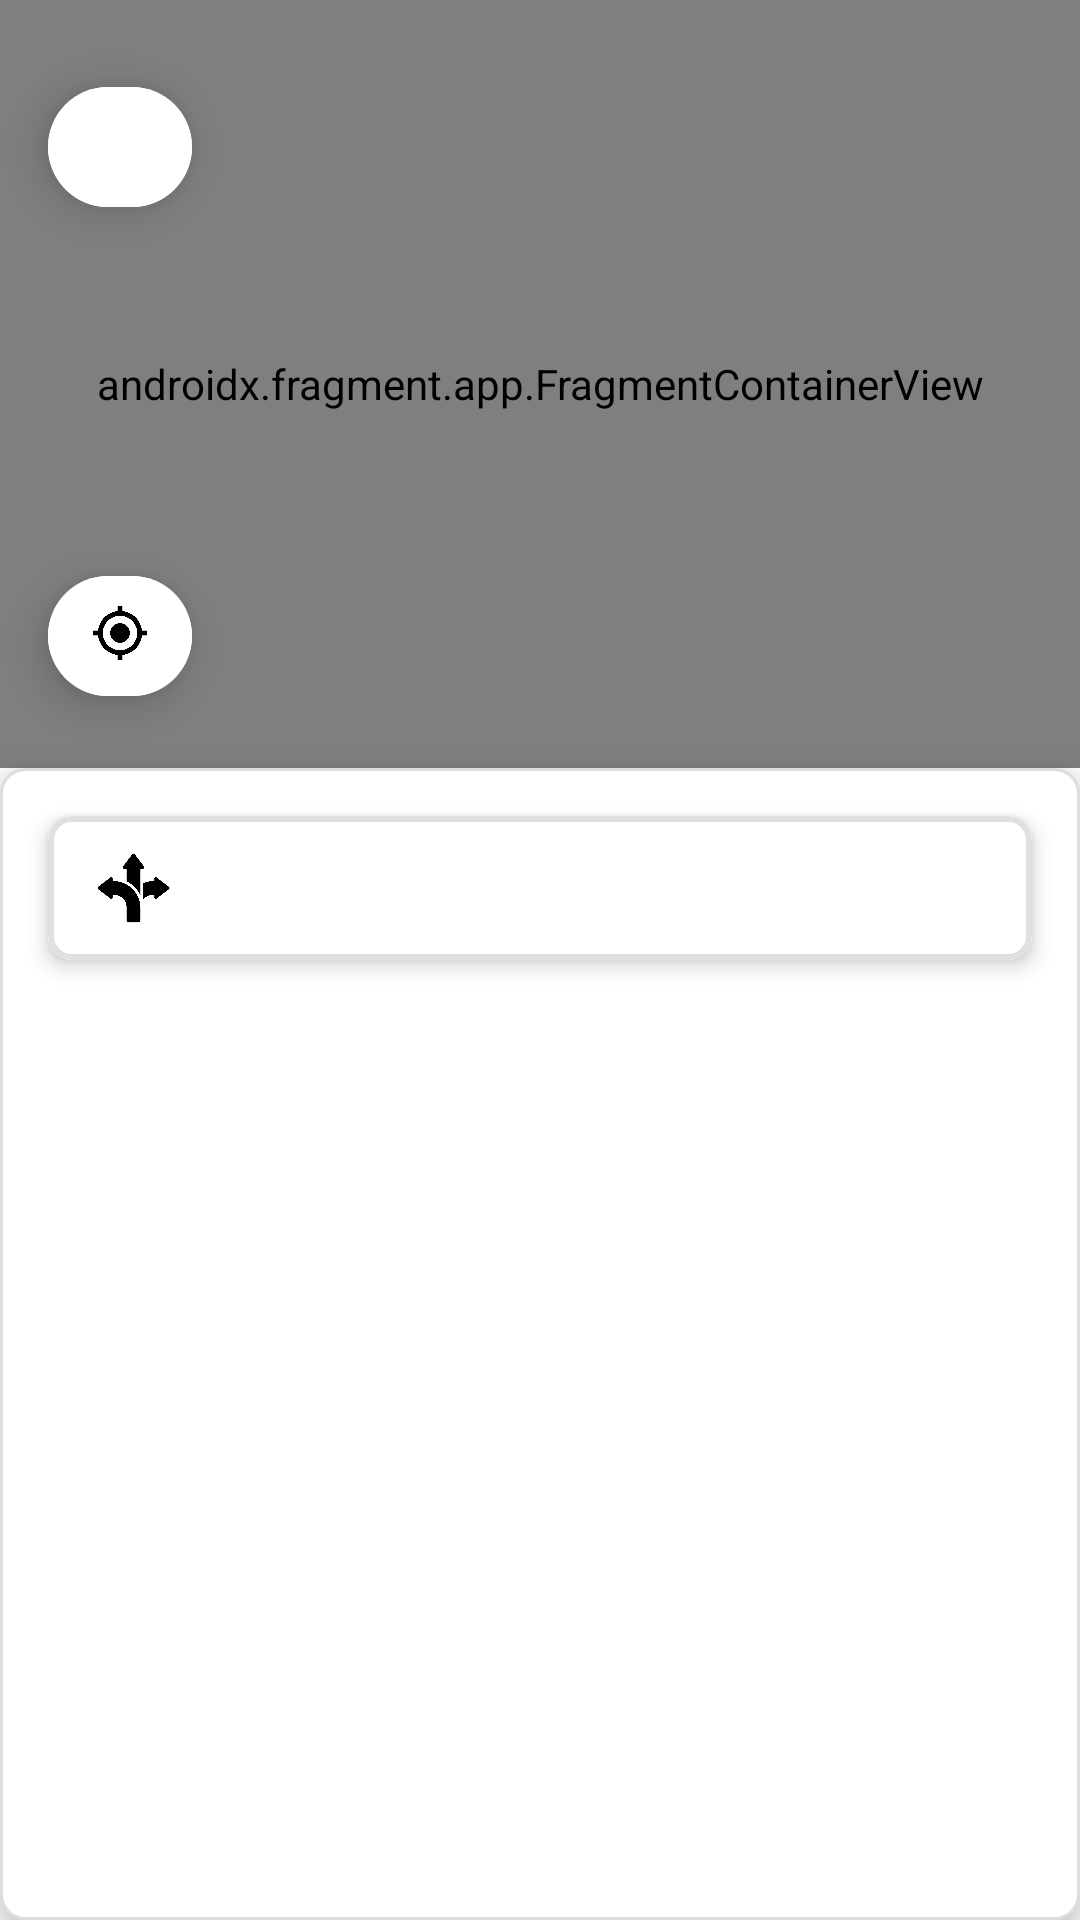

Produce the Android XML layout that renders to this screen, including the resource entries it uses.
<!-- AndroidManifest.xml: application theme Theme.LicentaFrontendTransport.Light -->
<!-- res/layout/activity_route_detail.xml -->
<?xml version="1.0" encoding="utf-8"?>
<androidx.constraintlayout.widget.ConstraintLayout
    xmlns:android="http://schemas.android.com/apk/res/android"
    xmlns:app="http://schemas.android.com/apk/res-auto"
    android:id="@+id/main"
    android:layout_width="match_parent"
    android:layout_height="match_parent">

    
    <androidx.fragment.app.FragmentContainerView
        android:id="@+id/map_fragment"
        android:name="com.google.android.gms.maps.SupportMapFragment"
        android:layout_width="0dp"
        android:layout_height="0dp"
        app:layout_constraintTop_toTopOf="parent"
        app:layout_constraintStart_toStartOf="parent"
        app:layout_constraintEnd_toEndOf="parent"
        app:layout_constraintHeight_percent="0.4" />
    <com.google.android.material.button.MaterialButton
        android:id="@+id/fab_close"
        android:layout_width="48dp"
        android:layout_height="48dp"
        app:cornerRadius="20dp"
        android:backgroundTint="@color/white"
        app:iconTint="@android:color/black"
        app:iconGravity="textTop"
        android:paddingTop="10dp"
        app:icon="@drawable/stripe_ic_paymentsheet_close"
        app:layout_constraintTop_toTopOf="parent"
        app:layout_constraintStart_toStartOf="parent"
        android:layout_marginTop="25dp"
        android:layout_marginStart="16dp"
        android:elevation="8dp"
        android:translationZ="8dp"/>
    <com.google.android.material.button.MaterialButton
        android:id="@+id/fab_my_location"
        android:layout_width="48dp"
        android:layout_height="48dp"
        app:cornerRadius="20dp"
        android:paddingTop="10dp"
        android:contentDescription="@string/todo"
        app:icon="@drawable/current_location"
        app:iconGravity="textTop"
        android:backgroundTint="@color/white"
        app:iconTint="@android:color/black"
        app:layout_constraintStart_toStartOf="@id/map_fragment"
        app:layout_constraintBottom_toBottomOf="@id/map_fragment"
        android:layout_marginStart="16dp"
        android:layout_marginBottom="20dp"
        android:elevation="8dp"
        android:translationZ="8dp"/>

    
    <LinearLayout
        android:id="@+id/route_info_container"
        android:orientation="vertical"
        android:layout_width="0dp"
        android:layout_height="0dp"
        android:background="@drawable/card_background"
        android:paddingTop="8dp"
        android:paddingStart="8dp"
        android:paddingEnd="8dp"
        android:paddingBottom="0dp"
        android:elevation="8dp"
        android:clipToPadding="false"
        android:clipChildren="false"
        app:layout_constraintTop_toBottomOf="@id/map_fragment"
        app:layout_constraintBottom_toBottomOf="parent"
        app:layout_constraintStart_toStartOf="parent"
        app:layout_constraintEnd_toEndOf="parent">



        
        <com.google.android.material.card.MaterialCardView
            android:id="@+id/card_route_details"
            android:layout_width="match_parent"
            android:layout_height="wrap_content"
            android:layout_marginTop="8dp"
            android:layout_marginBottom="8dp"
            android:layout_marginStart="8dp"
            android:layout_marginEnd="8dp"
            app:cardCornerRadius="8dp"
            app:cardElevation="4dp"
            android:clickable="false"
            android:focusable="false"
            android:backgroundTint="@color/white"
            app:strokeColor="@color/grey_white"

            app:strokeWidth="2dp">

            <LinearLayout
                android:layout_width="match_parent"
                android:layout_height="wrap_content"
                android:orientation="horizontal"
                android:padding="12dp"
                android:background="@color/white"
                android:gravity="center_vertical">

                <ImageView
                    android:id="@+id/iv_route_summary_icon"
                    android:layout_width="33dp"
                    android:layout_height="24dp"
                    android:layout_marginEnd="8dp"
                    android:src="@drawable/ic_directions_walk"
                   />

                <TextView
                    android:id="@+id/tv_route_details"
                    android:layout_width="0dp"
                    android:layout_height="wrap_content"
                    android:layout_weight="1"
                    android:textColor="@color/red_color"
                    android:textSize="16sp"
                    android:textStyle="bold"
                    android:ellipsize="end"
                    android:maxLines="1"/>
            </LinearLayout>
        </com.google.android.material.card.MaterialCardView>

        
        
        <androidx.recyclerview.widget.RecyclerView
            android:id="@+id/recycler_steps"
            android:layout_width="match_parent"
            android:layout_height="0dp"
            android:layout_weight="1"
            android:overScrollMode="never"
            android:paddingBottom="12dp"/>
    </LinearLayout>

</androidx.constraintlayout.widget.ConstraintLayout>
<!-- resources referenced by this layout -->
<resources>
  <color name="grey_white">#E0E0E0</color>
  <color name="red_color">#B00020</color>
  <color name="white">#FFFFFFFF</color>
  <!-- drawable card_background (drawable) -->
  <?xml version="1.0" encoding="utf-8"?>
  <shape xmlns:android="http://schemas.android.com/apk/res/android"
      android:shape="rectangle">
  
      
      <solid android:color="#FFFFFF" />
  
      
      <corners android:radius="8dp" />
  
      
      <stroke
          android:width="1dp"
          android:color="#DDDDDD" />
  
      
      <padding
          android:left="4dp"
          android:top="4dp"
          android:right="4dp"
          android:bottom="4dp" />
  </shape>
  <!-- drawable current_location: png bitmap (drawable, 12521 bytes) -->
  <!-- drawable ic_directions_walk: png bitmap (drawable, 9889 bytes) -->
  <string name="todo">TODO</string>
  <style name="Theme.LicentaFrontendTransport.Light" parent="Theme.Material3.DayNight.NoActionBar">
          
          <item name="colorOnPrimary">@android:color/white</item>
          <item name="colorOnSecondary">@android:color/white</item>
          <item name="colorPrimary">@color/colorPrimary</item>
  
          
          <item name="android:statusBarColor">@color/white</item>
          <item name="android:windowLightStatusBar">true</item>
          <item name="android:navigationBarColor">@color/white</item>
  
          
          <item name="android:windowBackground">@color/colorBackground</item>
  
          
          <item name="colorOnBackground">@color/colorOnPrimary</item>
          <item name="colorSurface">@color/colorSurface</item>
          <item name="colorOnSurface">@color/colorOnSurface</item>
  
  
      </style>
  <color name="colorPrimary">#D32F2F</color>
  <color name="colorBackground">#FFFFFF</color>
  <color name="colorOnPrimary">#FFFFFF</color>
  <color name="colorSurface">#FFFFFF</color>
  <color name="colorOnSurface">#000000</color>
</resources>
